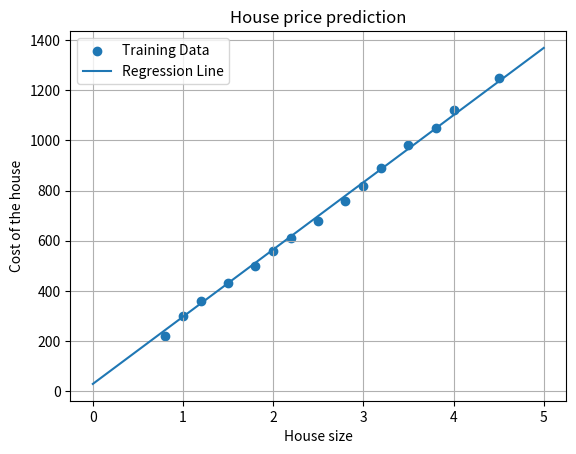

Write the Python code that produced this figure.
import numpy as np
import matplotlib.pyplot as plt
#size of the house
x_train = np.array([0.8,1.0,1.2,1.5,1.8,2.0,2.2,2.5,2.8,3.0,3.2,3.5,3.8,4.0,4.5])
#cost of the house
y_train = np.array([220,300,360,430,500,560,610,680,760,820,890,980,1050,1120,1250])

#learning rate
alpha=0.01

#compute cost function
def compute_cost(x,y,w,b):
    #computation of the error function

    #number of training examples
    m=x.shape[0]

    #total cost variable
    total_cost=0

    for i in range(m):
        prediction=w*x[i]+b
        error=prediction-y[i]
        total_cost+=(error**2)

    #average cost
    total_cost=total_cost/(2*m)

    return total_cost    


#compute gradient

def compute_gradient(x,y,w,b):
    w_new = 0
    b_new = 0
    m=x.shape[0]
    for i in range(m):
        prediction=w*x[i]+b
        error=prediction-y[i]
        w_new=w_new+error*x[i]
        b_new=b_new+error

    w_new=w_new/m
    b_new=b_new/m   

    return w_new, b_new 

def gradient_descent(x,y,w_in,b_in,alpha,iterations):
    cost_history=[]
    w=w_in
    b=b_in
    for i in range (iterations):
    
        w_grad,b_grad=compute_gradient(x,y,w,b)
        w=w-alpha*w_grad
        b=b-alpha*b_grad

        cost=compute_cost(x,y,w,b)
        cost_history.append(cost)
        if(i%100==0):
            print("Interation:",i)
            print("Current cost:", cost)
            print("w:",w)
            print("b:",b)
    return w,b,cost_history

#initial values

w_init=0
b_init=0

alpha=0.01
iterations=1000

w_final,b_final,cost_history=gradient_descent(x_train,y_train,w_init,b_init,alpha,iterations)


print("Training completed:")
print("Final w:",w_final)
print("Final b:",b_final)


#accuracy of the algorithm
print("Accuracy of the algorithm:")
total_error_percent=0
for i in range(len(x_train)):
    prediction=w_final*x_train[i]+b_final
    error_precentage=abs((prediction-y_train[i])/y_train[i])*100
    total_error_percent=total_error_percent+error_precentage
avg_error_percent=total_error_percent/len(x_train)
print("Percentage of error:",avg_error_percent)
print("Accuracy:",100-avg_error_percent,"%")    

#making predictions
# s=float(input("Enter the size of the house:"))
# house_cost=w_final*s+b_final
# print("Cost of the house:",house_cost)


plt.scatter(x_train,y_train,label="Training Data")
x_line=np.linspace(0,5,100)
y_line=x_line*w_final+b_final
plt.plot(x_line,y_line,label="Regression Line")
plt.xlabel("House size")
plt.ylabel("Cost of the house")
plt.title("House price prediction")
plt.legend()
plt.grid(True)
plt.show()

    
